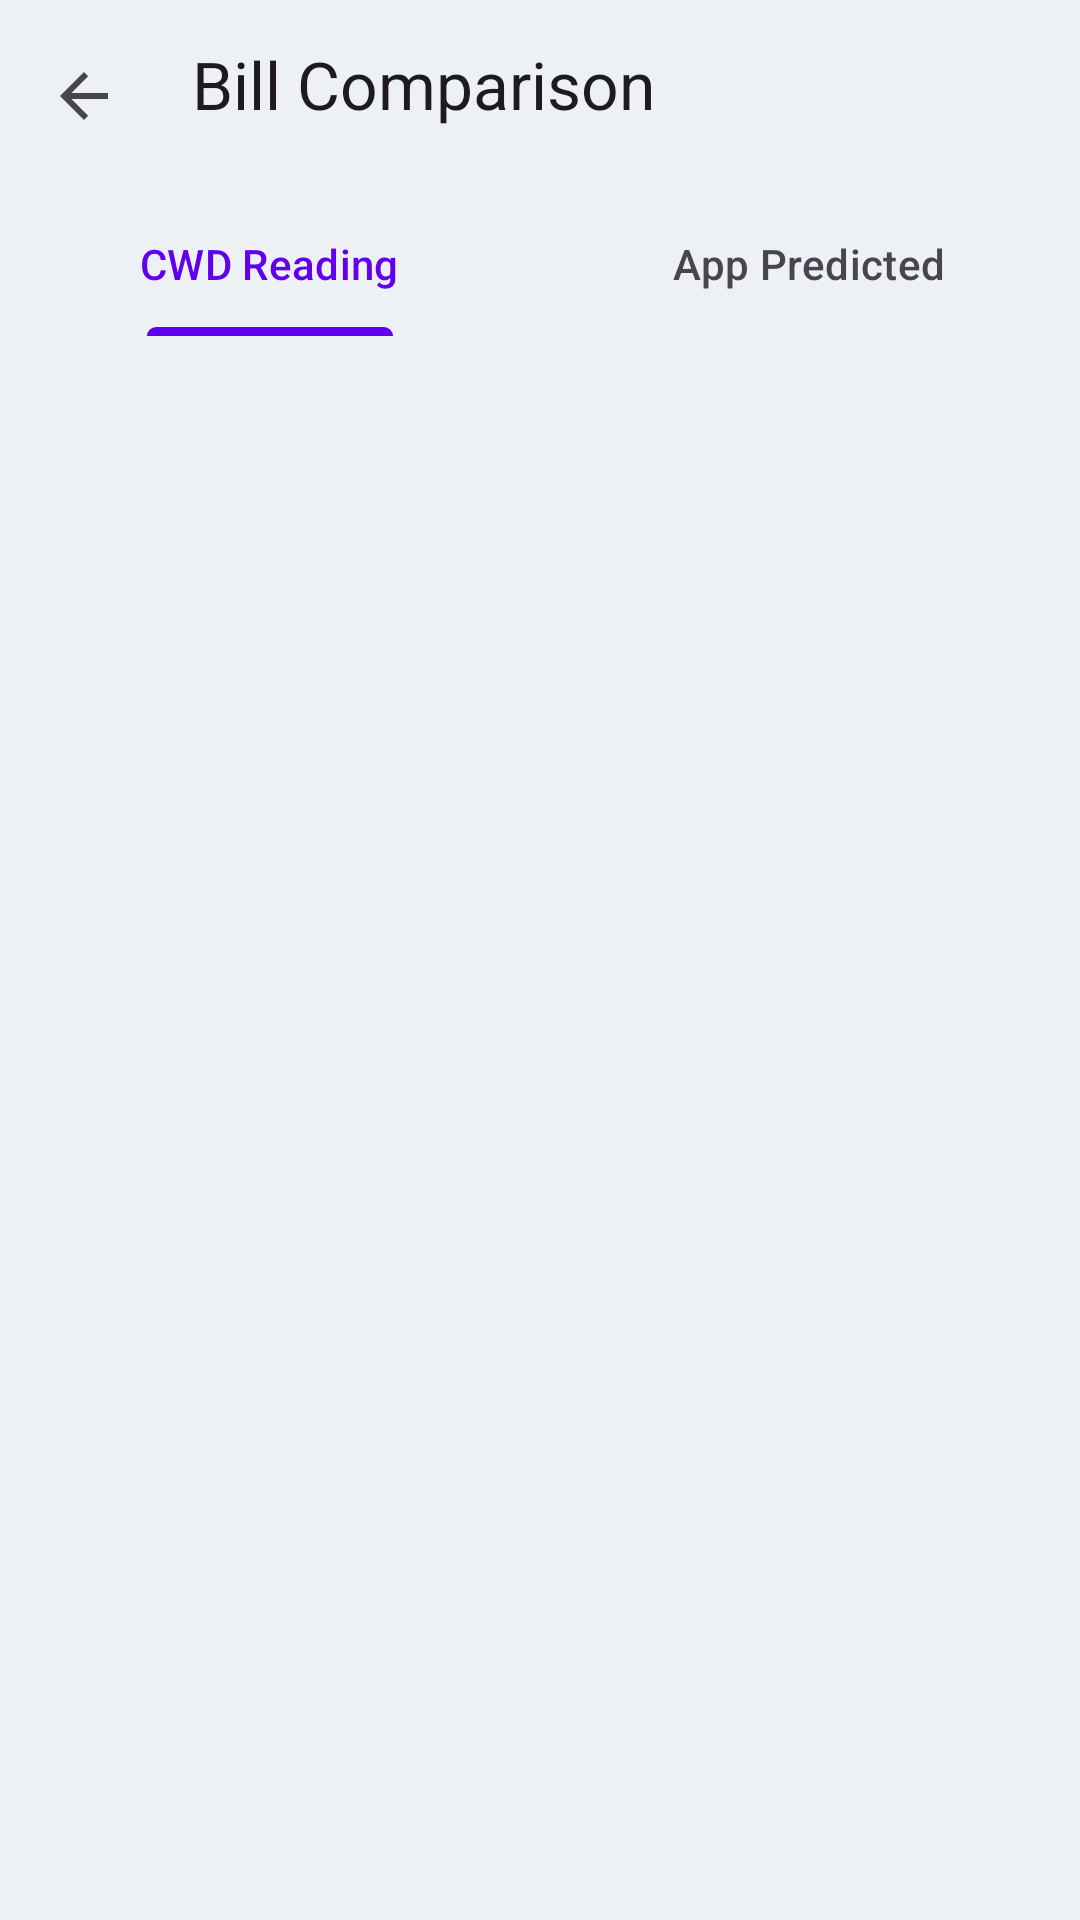

Write the Android layout XML for this screen, with the resource values it uses.
<!-- AndroidManifest.xml: activity theme Theme.MeterSnap -->
<!-- res/layout/activity_bill_comparison.xml -->
<?xml version="1.0" encoding="utf-8"?>
<LinearLayout xmlns:android="http://schemas.android.com/apk/res/android"
    xmlns:app="http://schemas.android.com/apk/res-auto"
    android:id="@+id/root_layout"
    android:layout_width="match_parent"
    android:layout_height="match_parent"
    android:orientation="vertical"
    android:background="?android:attr/colorBackground">

    
    <androidx.appcompat.widget.Toolbar
        android:id="@+id/toolbar"
        android:layout_width="match_parent"
        android:layout_height="wrap_content"
        android:minHeight="?attr/actionBarSize"
        android:background="?android:attr/colorBackground"
        android:elevation="4dp"
        android:paddingBottom="8dp"
        app:contentInsetStartWithNavigation="0dp"
        app:navigationIcon="?attr/homeAsUpIndicator"
        app:title="Bill Comparison"
        app:titleTextColor="?android:attr/textColorPrimary"
        app:titleMarginStart="8dp" />

    
    <com.google.android.material.tabs.TabLayout
        android:id="@+id/tab_layout_bill_source"
        android:layout_width="match_parent"
        android:layout_height="wrap_content"
        android:background="?android:attr/colorBackground"
        app:tabIndicatorColor="@color/design_default_color_primary"
        app:tabSelectedTextColor="@color/design_default_color_primary"
        app:tabTextColor="?android:attr/textColorSecondary"
        app:tabMode="fixed"
        app:tabGravity="fill">

        <com.google.android.material.tabs.TabItem
            android:layout_width="wrap_content"
            android:layout_height="wrap_content"
            android:text="CWD Reading" />

        <com.google.android.material.tabs.TabItem
            android:layout_width="wrap_content"
            android:layout_height="wrap_content"
            android:text="App Predicted" />

    </com.google.android.material.tabs.TabLayout>

    
    <androidx.viewpager2.widget.ViewPager2
        android:id="@+id/view_pager_bills"
        android:layout_width="match_parent"
        android:layout_height="0dp"
        android:layout_weight="1" />

</LinearLayout>
<!-- resources referenced by this layout -->
<resources>
  <style name="Theme.MeterSnap" parent="Base.Theme.MeterSnap" />
  <style name="Base.Theme.MeterSnap" parent="Theme.Material3.DayNight.NoActionBar">
          <item name="colorPrimary">@color/ms_blue_primary</item>
          <item name="colorOnPrimary">@color/ms_blue_on_primary</item>
          <item name="colorPrimaryContainer">@color/ms_blue_primary_container</item>
          <item name="colorOnPrimaryContainer">@color/ms_blue_on_primary_container</item>
          <item name="colorSecondary">@color/ms_blue_secondary</item>
          <item name="colorOnSecondary">@color/ms_blue_on_secondary</item>
          <item name="colorSecondaryContainer">@color/ms_blue_secondary_container</item>
          <item name="colorOnSecondaryContainer">@color/ms_blue_on_secondary_container</item>
          <item name="colorTertiary">@color/ms_blue_tertiary</item>
          <item name="colorOnTertiary">@color/ms_blue_on_tertiary</item>
          <item name="android:colorBackground">@color/app_screen_background</item>
          <item name="cardViewStyle">@style/Widget.MeterSnap.CardView</item>
  
          
          <item name="android:statusBarColor">@android:color/transparent</item>
          <item name="android:navigationBarColor">@android:color/transparent</item>
          
          
          <item name="android:windowLightStatusBar">true</item>
          <item name="android:windowLightNavigationBar">true</item>
      </style>
  <color name="ms_blue_primary">#1565C0</color>
  <color name="ms_blue_on_primary">#FFFFFFFF</color>
  <color name="ms_blue_primary_container">#D7E3FF</color>
  <color name="ms_blue_on_primary_container">#001B3F</color>
  <color name="ms_blue_secondary">#2F6EA5</color>
  <color name="ms_blue_on_secondary">#FFFFFFFF</color>
  <color name="ms_blue_secondary_container">#D1E4FF</color>
  <color name="ms_blue_on_secondary_container">#001D36</color>
  <color name="ms_blue_tertiary">#1E88E5</color>
  <color name="ms_blue_on_tertiary">#FFFFFFFF</color>
  <color name="app_screen_background">#FFEDF1F6</color>
  <style name="Widget.MeterSnap.CardView" parent="CardView">
          <item name="cardBackgroundColor">@color/app_card_background</item>
      </style>
  <color name="app_card_background">#FFFFFFFF</color>
</resources>
